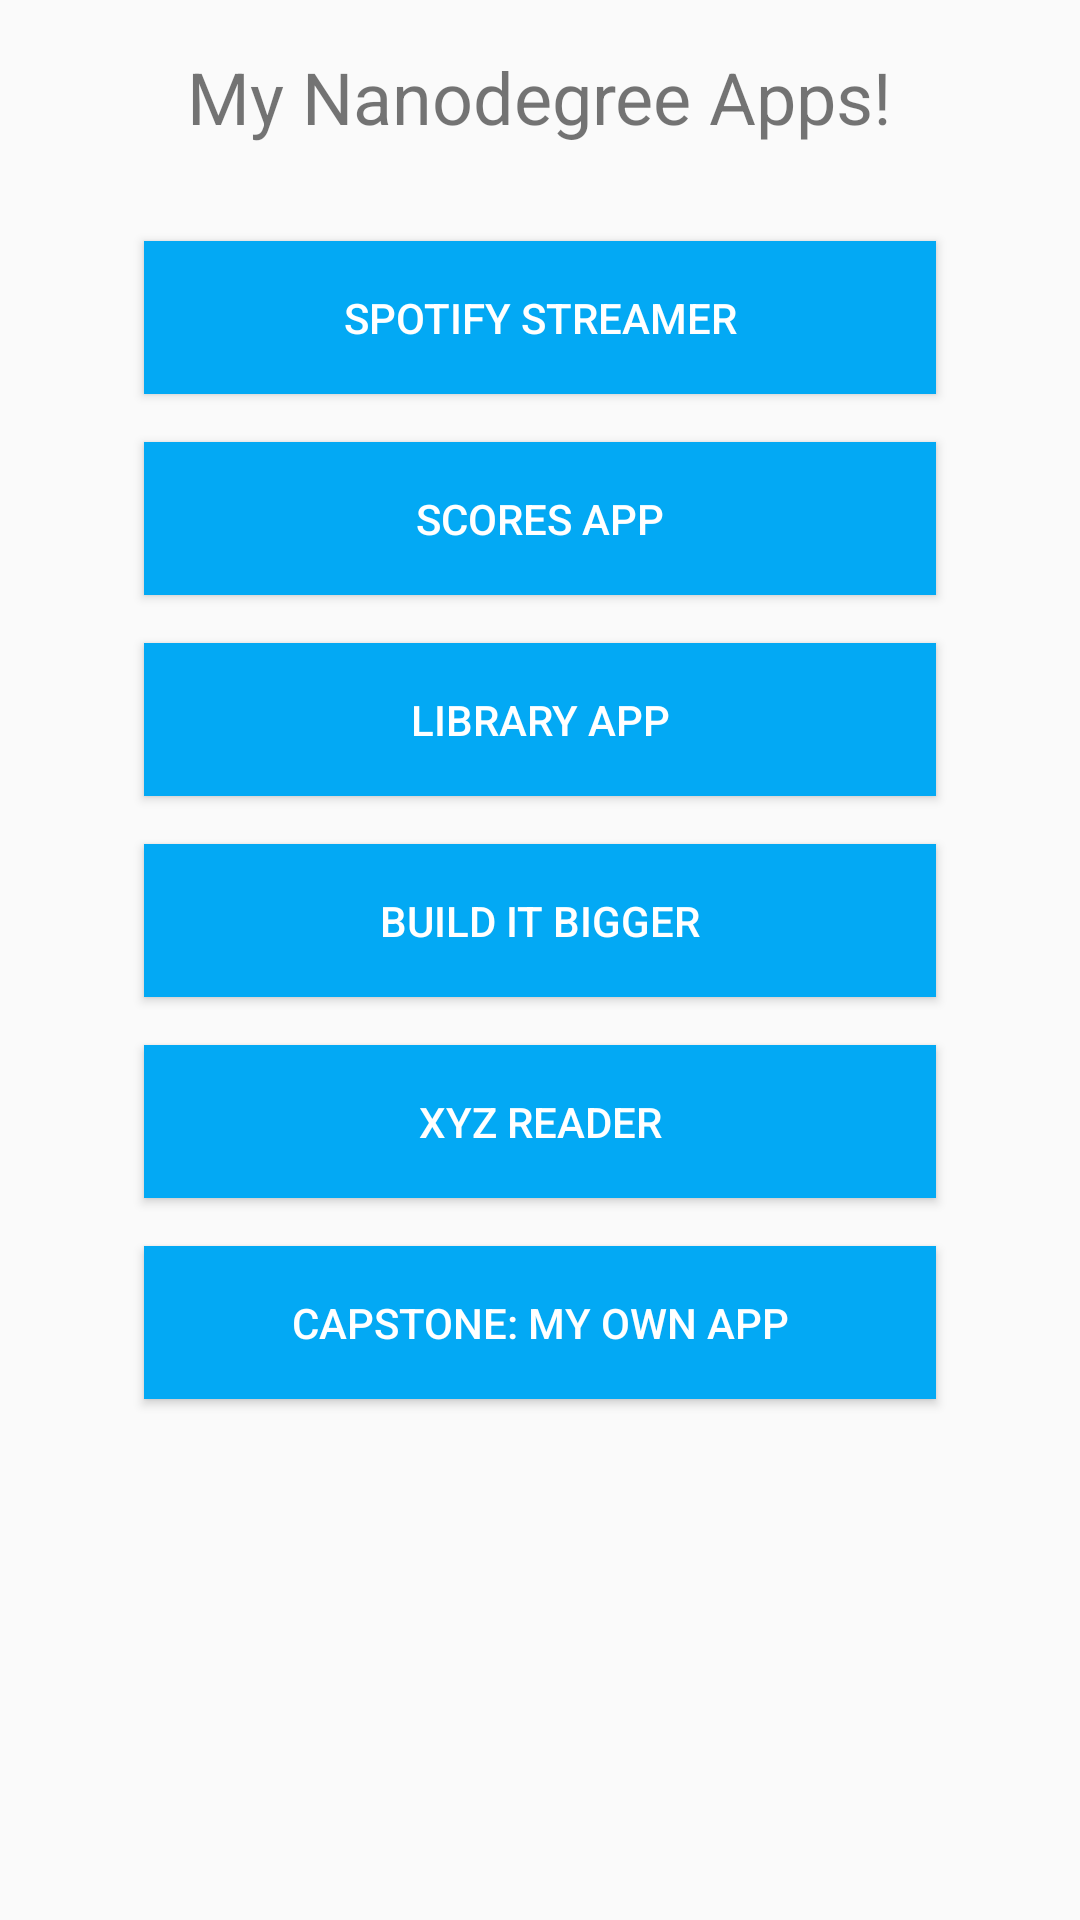

Android layout source for this screen:
<!-- AndroidManifest.xml: application theme AppTheme -->
<!-- res/layout/content_main.xml -->
<?xml version="1.0" encoding="utf-8"?>
<RelativeLayout
    xmlns:android="http://schemas.android.com/apk/res/android"
    xmlns:app="http://schemas.android.com/apk/res-auto"
    xmlns:tools="http://schemas.android.com/tools"
    android:layout_width="match_parent"
    android:layout_height="match_parent"
    app:layout_behavior="@string/appbar_scrolling_view_behavior"
    tools:context="com.squirrel.myappportfolio.MainActivity"
    tools:showIn="@layout/activity_main">

    <TextView
        android:id="@+id/title"
        android:layout_width="wrap_content"
        android:layout_height="wrap_content"
        android:layout_marginBottom="@dimen/title_margin_bottom"
        android:layout_marginTop="@dimen/title_margin_top"
        android:text="@string/title_text"
        android:textSize="@dimen/screen_text"
        android:layout_centerHorizontal="true"/>

    <LinearLayout
        android:id="@+id/buttons_linear_layout"
        android:layout_below="@+id/title"
        android:layout_width="match_parent"
        android:layout_height="match_parent"
        android:gravity="center_horizontal"
        android:orientation="vertical">


        <Button
            android:id="@+id/spotify_launch_button"
            style="@style/AppButton"
            android:text="@string/spotify_button_text"/>

        <Button
            android:id="@+id/scores_launch_button"
            style="@style/AppButton"
            android:text="@string/scores_app_text"/>

        <Button
            android:id="@+id/library_launch_button"
            style="@style/AppButton"
            android:text="@string/library_app_text"/>

        <Button
            android:id="@+id/build_it_bigger_launch_button"
            style="@style/AppButton"
            android:text="@string/build_it_button_text"/>

        <Button
            android:id="@+id/reader_launch_button"
            style="@style/AppButton"
            android:text="@string/xyz_button_text"/>

        <Button
            android:id="@+id/capstone_launch_button"
            style="@style/AppButton"
            android:text="@string/capstone_button_text"/>

    </LinearLayout>

</RelativeLayout>
<!-- res/layout/activity_main.xml (included above) -->
<?xml version="1.0" encoding="utf-8"?>
<android.support.design.widget.CoordinatorLayout
    xmlns:android="http://schemas.android.com/apk/res/android"
    xmlns:app="http://schemas.android.com/apk/res-auto"
    xmlns:tools="http://schemas.android.com/tools"
    android:layout_width="match_parent"
    android:layout_height="match_parent"
    android:fitsSystemWindows="true"
    tools:context="com.squirrel.myappportfolio.MainActivity">

    <android.support.design.widget.AppBarLayout
        android:layout_width="match_parent"
        android:layout_height="wrap_content"
        android:theme="@style/AppTheme.AppBarOverlay">

        <android.support.v7.widget.Toolbar
            android:id="@+id/toolbar"
            android:layout_width="match_parent"
            android:layout_height="?attr/actionBarSize"
            android:background="?attr/colorPrimary"
            app:popupTheme="@style/AppTheme.PopupOverlay"/>

    </android.support.design.widget.AppBarLayout>

    <include layout="@layout/content_main"/>

</android.support.design.widget.CoordinatorLayout>
<!-- resources referenced by this layout -->
<resources>
  <dimen name="screen_text">24sp</dimen>
  <dimen name="title_margin_bottom">24dp</dimen>
  <dimen name="title_margin_top">16dp</dimen>
  <string name="build_it_button_text">Build It Bigger</string>
  <string name="capstone_button_text">Capstone: My own app</string>
  <string name="library_app_text">Library App</string>
  <string name="scores_app_text">Scores App</string>
  <string name="spotify_button_text">Spotify Streamer</string>
  <string name="title_text">My Nanodegree Apps!</string>
  <string name="xyz_button_text">XYZ Reader</string>
  <style name="AppButton" parent="Base.Widget.AppCompat.Button">
          <item name="android:layout_width">@dimen/button_width</item>
          <item name="android:layout_height">wrap_content</item>
          <item name="android:layout_marginTop">@dimen/buttons_margin</item>
          <item name="android:layout_marginBottom">@dimen/buttons_margin</item>
          <item name="android:padding">@dimen/button_padding</item>
          <item name="android:textColor">@color/buttonTextColor</item>
          <item name="android:textSize">@dimen/button_text_size</item>
          <item name="android:textAllCaps">true</item>
          <item name="android:singleLine">true</item>
          <item name="android:background">@color/buttonColor</item>
          <item name="android:clickable">true</item>
      </style>
  <style name="AppTheme.AppBarOverlay" parent="ThemeOverlay.AppCompat.Dark.ActionBar" />
  <style name="AppTheme.PopupOverlay" parent="ThemeOverlay.AppCompat.Light" />
  <style name="AppTheme" parent="Theme.AppCompat.Light.DarkActionBar">
          <item name="colorPrimary">@color/colorPrimary</item>
          <item name="colorPrimaryDark">@color/colorPrimaryDark</item>
          <item name="colorAccent">@color/colorAccent</item>
      </style>
  <dimen name="button_width">264dp</dimen>
  <dimen name="buttons_margin">8dp</dimen>
  <dimen name="button_padding">16dp</dimen>
  <color name="buttonTextColor">#ffffff</color>
  <dimen name="button_text_size">14sp</dimen>
  <color name="buttonColor">#03a9f4</color>
  <color name="colorPrimary">#03a9f4</color>
  <color name="colorPrimaryDark">#0288d1</color>
  <color name="colorAccent">#f50057</color>
</resources>
